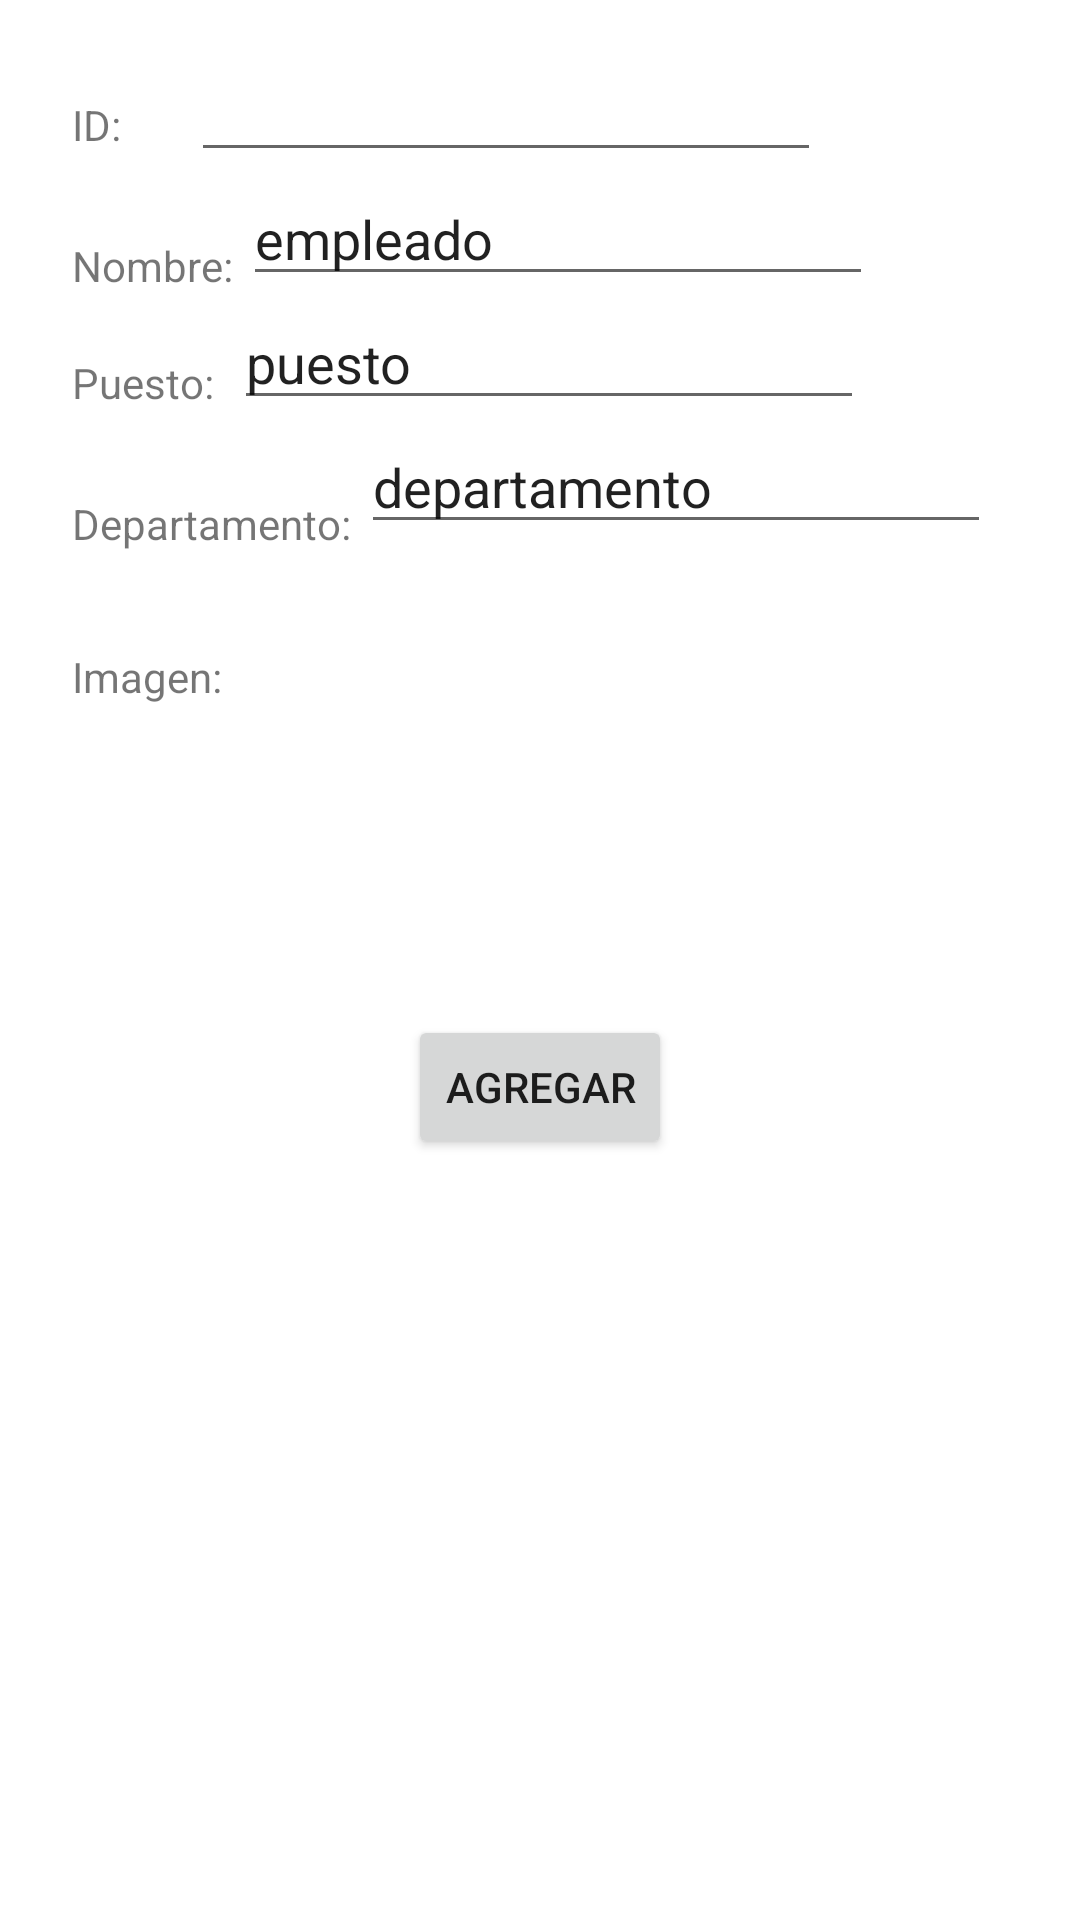

Android layout source for this screen:
<!-- AndroidManifest.xml: application theme Theme.Menu -->
<!-- res/layout/fragment_add_empleado.xml -->
<?xml version="1.0" encoding="utf-8"?>
<FrameLayout xmlns:android="http://schemas.android.com/apk/res/android"
    xmlns:app="http://schemas.android.com/apk/res-auto"
    xmlns:tools="http://schemas.android.com/tools"
    android:layout_width="match_parent"
    android:layout_height="match_parent"
    tools:context=".EditEmpleadoFragment">

    


    <androidx.constraintlayout.widget.ConstraintLayout
        android:layout_width="match_parent"
        android:layout_height="match_parent">

        <TextView
            android:id="@+id/ID"
            android:layout_width="wrap_content"
            android:layout_height="wrap_content"
            android:layout_marginStart="24dp"
            android:layout_marginTop="32dp"
            android:text="ID:       "
            app:layout_constraintStart_toStartOf="parent"
            app:layout_constraintTop_toTopOf="parent" />

        <EditText
            android:id="@+id/editTextTextPersonName"
            android:layout_width="wrap_content"
            android:layout_height="wrap_content"
            android:layout_marginTop="16dp"
            android:ems="10"
            android:inputType="textPersonName"
            android:text=""
            app:layout_constraintStart_toEndOf="@+id/ID"
            app:layout_constraintTop_toTopOf="parent" />

        <TextView
            android:id="@+id/empleado"
            android:layout_width="wrap_content"
            android:layout_height="wrap_content"
            android:layout_marginStart="24dp"
            android:layout_marginTop="28dp"
            android:text="Nombre: "
            app:layout_constraintStart_toStartOf="parent"
            app:layout_constraintTop_toBottomOf="@+id/ID" />

        <EditText
            android:id="@+id/editTextTextPersonName2"
            android:layout_width="wrap_content"
            android:layout_height="wrap_content"
            android:ems="10"
            android:inputType="textPersonName"
            android:text="empleado"
            app:layout_constraintStart_toEndOf="@+id/empleado"
            app:layout_constraintTop_toBottomOf="@+id/editTextTextPersonName" />

        <TextView
            android:id="@+id/Puesto"
            android:layout_width="wrap_content"
            android:layout_height="wrap_content"
            android:layout_marginStart="24dp"
            android:layout_marginTop="20dp"
            android:text="Puesto:  "
            app:layout_constraintStart_toStartOf="parent"
            app:layout_constraintTop_toBottomOf="@+id/empleado" />

        <EditText
            android:id="@+id/editTextTextPersonName3"
            android:layout_width="wrap_content"
            android:layout_height="wrap_content"
            android:ems="10"
            android:inputType="textPersonName"
            android:text="puesto"
            app:layout_constraintStart_toEndOf="@+id/Puesto"
            app:layout_constraintTop_toBottomOf="@+id/editTextTextPersonName2" />

        <TextView
            android:id="@+id/Departamento"
            android:layout_width="wrap_content"
            android:layout_height="wrap_content"
            android:layout_marginStart="24dp"
            android:layout_marginTop="28dp"
            android:text="Departamento: "
            app:layout_constraintStart_toStartOf="parent"
            app:layout_constraintTop_toBottomOf="@+id/Puesto" />

        <EditText
            android:id="@+id/editTextTextPersonName4"
            android:layout_width="wrap_content"
            android:layout_height="wrap_content"
            android:ems="10"
            android:inputType="textPersonName"
            android:text="departamento"
            app:layout_constraintStart_toEndOf="@+id/Departamento"
            app:layout_constraintTop_toBottomOf="@+id/editTextTextPersonName3" />

        <TextView
            android:id="@+id/Imagen"
            android:layout_width="wrap_content"
            android:layout_height="wrap_content"
            android:layout_marginStart="24dp"
            android:layout_marginTop="32dp"
            android:text="Imagen: "
            app:layout_constraintStart_toStartOf="parent"
            app:layout_constraintTop_toBottomOf="@+id/Departamento" />

        <ImageView
            android:id="@+id/avatar"
            android:layout_width="80dp"
            android:layout_height="85dp"
            android:layout_marginStart="64dp"
            android:layout_marginTop="32dp"
            app:layout_constraintStart_toEndOf="@+id/Imagen"
            app:layout_constraintTop_toBottomOf="@+id/editTextTextPersonName4"
            tools:src="@tools:sample/avatars" />

        <Button
            android:id="@+id/button3"
            android:layout_width="wrap_content"
            android:layout_height="wrap_content"
            android:layout_marginTop="40dp"
            android:text="Agregar"
            app:layout_constraintEnd_toEndOf="parent"
            app:layout_constraintStart_toStartOf="parent"
            app:layout_constraintTop_toBottomOf="@+id/avatar" />

    </androidx.constraintlayout.widget.ConstraintLayout>
</FrameLayout>
<!-- resources referenced by this layout -->
<resources>
  <style name="Theme.Menu" parent="Theme.MaterialComponents.DayNight.NoActionBar">
          
          <item name="colorPrimary">@color/purple_500</item>
          <item name="colorPrimaryVariant">@color/purple_700</item>
          <item name="colorOnPrimary">@color/white</item>
          
          <item name="colorSecondary">@color/teal_200</item>
          <item name="colorSecondaryVariant">@color/teal_700</item>
          <item name="colorOnSecondary">@color/black</item>
          
          <item name="android:statusBarColor" tools:targetApi="l">@android:color/transparent</item>
          
  
          <item name="toolbarStyle">@style/Widget.MaterialComponents.Toolbar.PrimarySurface</item>
          <item name="drawerArrowStyle">@style/AppTheme.DrawerArrowStyle</item>
      </style>
  <style name="AppTheme.DrawerArrowStyle" parent="Widget.AppCompat.DrawerArrowToggle">
          <item name="color">@android:color/white</item>
      </style>
  <!-- not gathered from this repository: default colours our renderer supplied (Android Studio template values) -->
  <color name="purple_500">#FF6200EE</color>
  <color name="purple_700">#FF3700B3</color>
  <color name="teal_200">#FF03DAC5</color>
  <color name="teal_700">#FF018786</color>
  <color name="black">#FF000000</color>
  <color name="white">#FFFFFFFF</color>
</resources>
